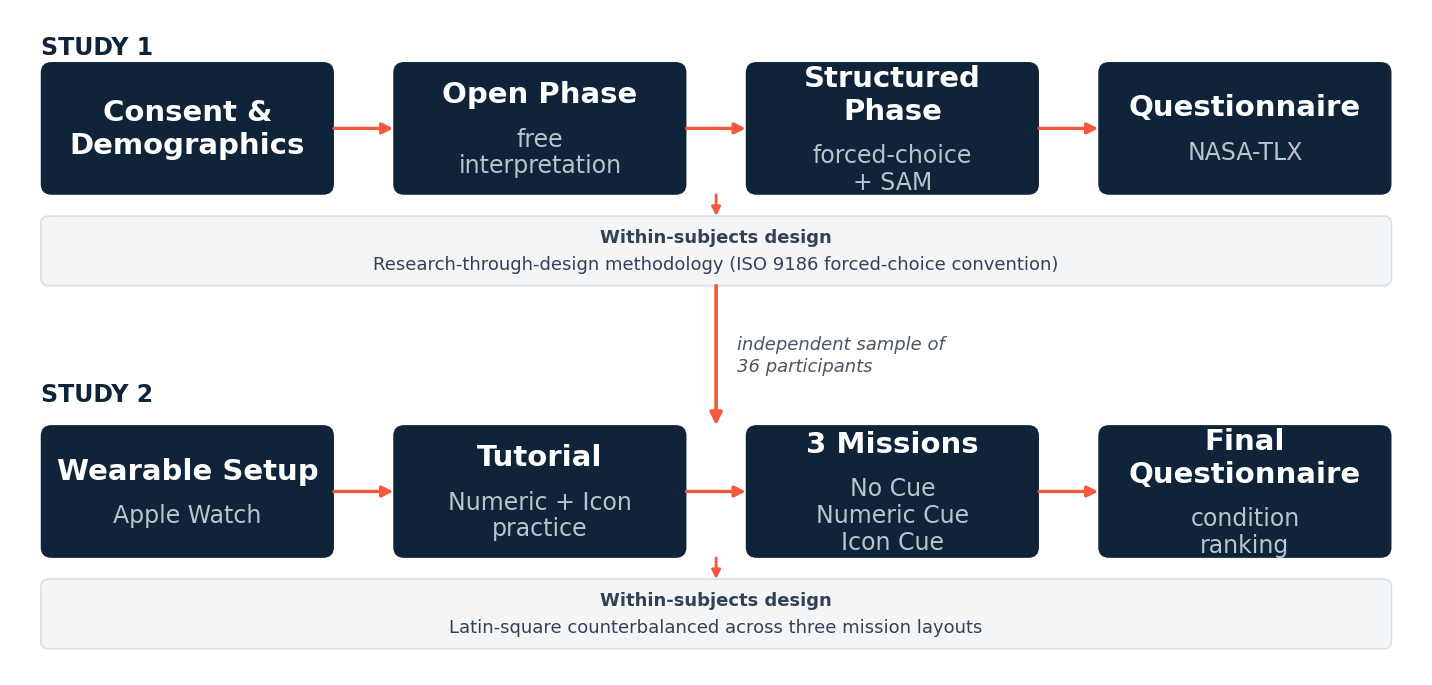

This figure's Python source:
"""Regenerates Figure_Study_Design_Walkthrough (PNG + PDF): the Study 1 / Study 2
procedure flowchart. Rewritten from scratch (no earlier source script existed)
to fix the cramped gap between each box's bold title and its lighter subtitle.
"""
import matplotlib.pyplot as plt
from matplotlib.patches import FancyBboxPatch, FancyArrowPatch

NAVY = "#0F2438"
WHITE = "#FFFFFF"
SUBTITLE_COLOR = "#B9C4CE"
BAND_FILL = "#F3F5F7"
BAND_EDGE = "#D9DEE3"
BAND_TEXT = "#334155"
LABEL_COLOR = "#4B5563"
ARROW_COLOR = "#F5573F"

CANVAS_W, CANVAS_H = 1036.8, 499.325414
FIG_W_IN, FIG_H_IN = CANVAS_W / 72.0, CANVAS_H / 72.0

BOX_W = 215.242105
BOX_H = 99.574007
BOX_GAP = 43.560903
ROW1_Y0 = 360.189854
ROW2_Y0 = 87.854946
BAND_H = 52.276353
BAND1_Y0 = 291.98166
BAND2_Y0 = 19.646751
FULL_X0 = 22.574436
FULL_X1 = 1014.225564
CENTER_X = (FULL_X0 + FULL_X1) / 2.0

BOX_XS = [FULL_X0 + i * (BOX_W + BOX_GAP) for i in range(4)]

TITLE_SIZE = 21
SUBTITLE_SIZE = 17
HEADING_SIZE = 17
BAND_TITLE_SIZE = 13
BAND_SUB_SIZE = 13
LABEL_SIZE = 13
LINESPACING = 1.18
TITLE_SUBTITLE_GAP = 11  # points of breathing room between title block and subtitle block


def draw_stack(ax, xc, yc, groups):
    """groups: list of (lines, fontsize, color, weight, gap_after) drawn top to bottom,
    centered as a whole block on yc."""
    heights = []
    for lines, fontsize, color, weight, gap_after in groups:
        heights.append(len(lines) * fontsize * LINESPACING + gap_after)
    total_h = sum(heights)
    cursor = yc + total_h / 2.0
    for (lines, fontsize, color, weight, gap_after) in groups:
        for line in lines:
            line_h = fontsize * LINESPACING
            cursor -= line_h
            ax.text(xc, cursor + line_h / 2.0, line, ha="center", va="center",
                    fontsize=fontsize, color=color, fontweight=weight, family="DejaVu Sans")
        cursor -= gap_after


def add_box(ax, x0, y0, title_lines, subtitle_lines=None):
    xc = x0 + BOX_W / 2.0
    yc = y0 + BOX_H / 2.0
    ax.add_patch(FancyBboxPatch((x0, y0), BOX_W, BOX_H,
                                 boxstyle="round,pad=0,rounding_size=8",
                                 linewidth=0, facecolor=NAVY))
    groups = [(title_lines, TITLE_SIZE, WHITE, "bold",
               TITLE_SUBTITLE_GAP if subtitle_lines else 0)]
    if subtitle_lines:
        groups.append((subtitle_lines, SUBTITLE_SIZE, SUBTITLE_COLOR, "normal", 0))
    draw_stack(ax, xc, yc, groups)


def add_band(ax, y0, title, subtitle):
    ax.add_patch(FancyBboxPatch((FULL_X0, y0), FULL_X1 - FULL_X0, BAND_H,
                                 boxstyle="round,pad=0,rounding_size=6",
                                 linewidth=1.1, edgecolor=BAND_EDGE, facecolor=BAND_FILL))
    xc = CENTER_X
    yc = y0 + BAND_H / 2.0
    groups = [
        ([title], BAND_TITLE_SIZE, BAND_TEXT, "bold", 5),
        ([subtitle], BAND_SUB_SIZE, BAND_TEXT, "normal", 0),
    ]
    draw_stack(ax, xc, yc, groups)


def h_arrow(ax, x_start, x_end, y):
    ax.annotate("", xy=(x_end, y), xytext=(x_start, y),
                arrowprops=dict(arrowstyle="-|>", color=ARROW_COLOR, lw=2.4,
                                 shrinkA=0, shrinkB=0, mutation_scale=16))


def v_arrow(ax, x, y_start, y_end, lw=2.4, mutation_scale=16):
    ax.annotate("", xy=(x, y_end), xytext=(x, y_start),
                arrowprops=dict(arrowstyle="-|>", color=ARROW_COLOR, lw=lw,
                                 shrinkA=0, shrinkB=0, mutation_scale=mutation_scale))


fig, ax = plt.subplots(figsize=(FIG_W_IN, FIG_H_IN))
ax.set_xlim(0, CANVAS_W)
ax.set_ylim(0, CANVAS_H)
ax.axis("off")
# Bottom-left origin, y increases upward -- same convention as the extracted
# PDF coordinates below, so they are used as-is with no flipping.

ax.text(BOX_XS[0], 471.159212, "STUDY 1", ha="left", va="center",
        fontsize=HEADING_SIZE, color=NAVY, fontweight="bold", family="DejaVu Sans")

add_box(ax, BOX_XS[0], ROW1_Y0, ["Consent &", "Demographics"])
add_box(ax, BOX_XS[1], ROW1_Y0, ["Open Phase"], ["free", "interpretation"])
add_box(ax, BOX_XS[2], ROW1_Y0, ["Structured", "Phase"], ["forced-choice", "+ SAM"])
add_box(ax, BOX_XS[3], ROW1_Y0, ["Questionnaire"], ["NASA-TLX"])

row1_mid = ROW1_Y0 + BOX_H / 2.0
for i in range(3):
    h_arrow(ax, BOX_XS[i] + BOX_W, BOX_XS[i + 1], row1_mid)

add_band(ax, BAND1_Y0, "Within-subjects design",
          "Research-through-design methodology (ISO 9186 forced-choice convention)")
v_arrow(ax, CENTER_X, ROW1_Y0, BAND1_Y0 + BAND_H, mutation_scale=13, lw=2.0)

# Big transition arrow + label
big_arrow_top = BAND1_Y0
big_arrow_bottom = ROW2_Y0 + BOX_H
v_arrow(ax, CENTER_X, big_arrow_top, big_arrow_bottom, lw=2.6, mutation_scale=18)
label_yc = (big_arrow_top + big_arrow_bottom) / 2.0
ax.text(CENTER_X + 15, label_yc, "independent sample of\n36 participants", ha="left", va="center",
        fontsize=LABEL_SIZE, color=LABEL_COLOR, fontstyle="italic", family="DejaVu Sans",
        linespacing=1.3)

ax.text(BOX_XS[0], 210.824303, "STUDY 2", ha="left", va="center",
        fontsize=HEADING_SIZE, color=NAVY, fontweight="bold", family="DejaVu Sans")

add_box(ax, BOX_XS[0], ROW2_Y0, ["Wearable Setup"], ["Apple Watch"])
add_box(ax, BOX_XS[1], ROW2_Y0, ["Tutorial"], ["Numeric + Icon", "practice"])
add_box(ax, BOX_XS[2], ROW2_Y0, ["3 Missions"], ["No Cue", "Numeric Cue", "Icon Cue"])
add_box(ax, BOX_XS[3], ROW2_Y0, ["Final", "Questionnaire"], ["condition", "ranking"])

row2_mid = ROW2_Y0 + BOX_H / 2.0
for i in range(3):
    h_arrow(ax, BOX_XS[i] + BOX_W, BOX_XS[i + 1], row2_mid)

add_band(ax, BAND2_Y0, "Within-subjects design",
          "Latin-square counterbalanced across three mission layouts")
v_arrow(ax, CENTER_X, ROW2_Y0, BAND2_Y0 + BAND_H, mutation_scale=13, lw=2.0)

plt.tight_layout(pad=1.0)
fig.savefig("Figure_Study_Design_Walkthrough_600dpi.png", dpi=600)
fig.savefig("Figure_Study_Design_Walkthrough.pdf")
print("done")
